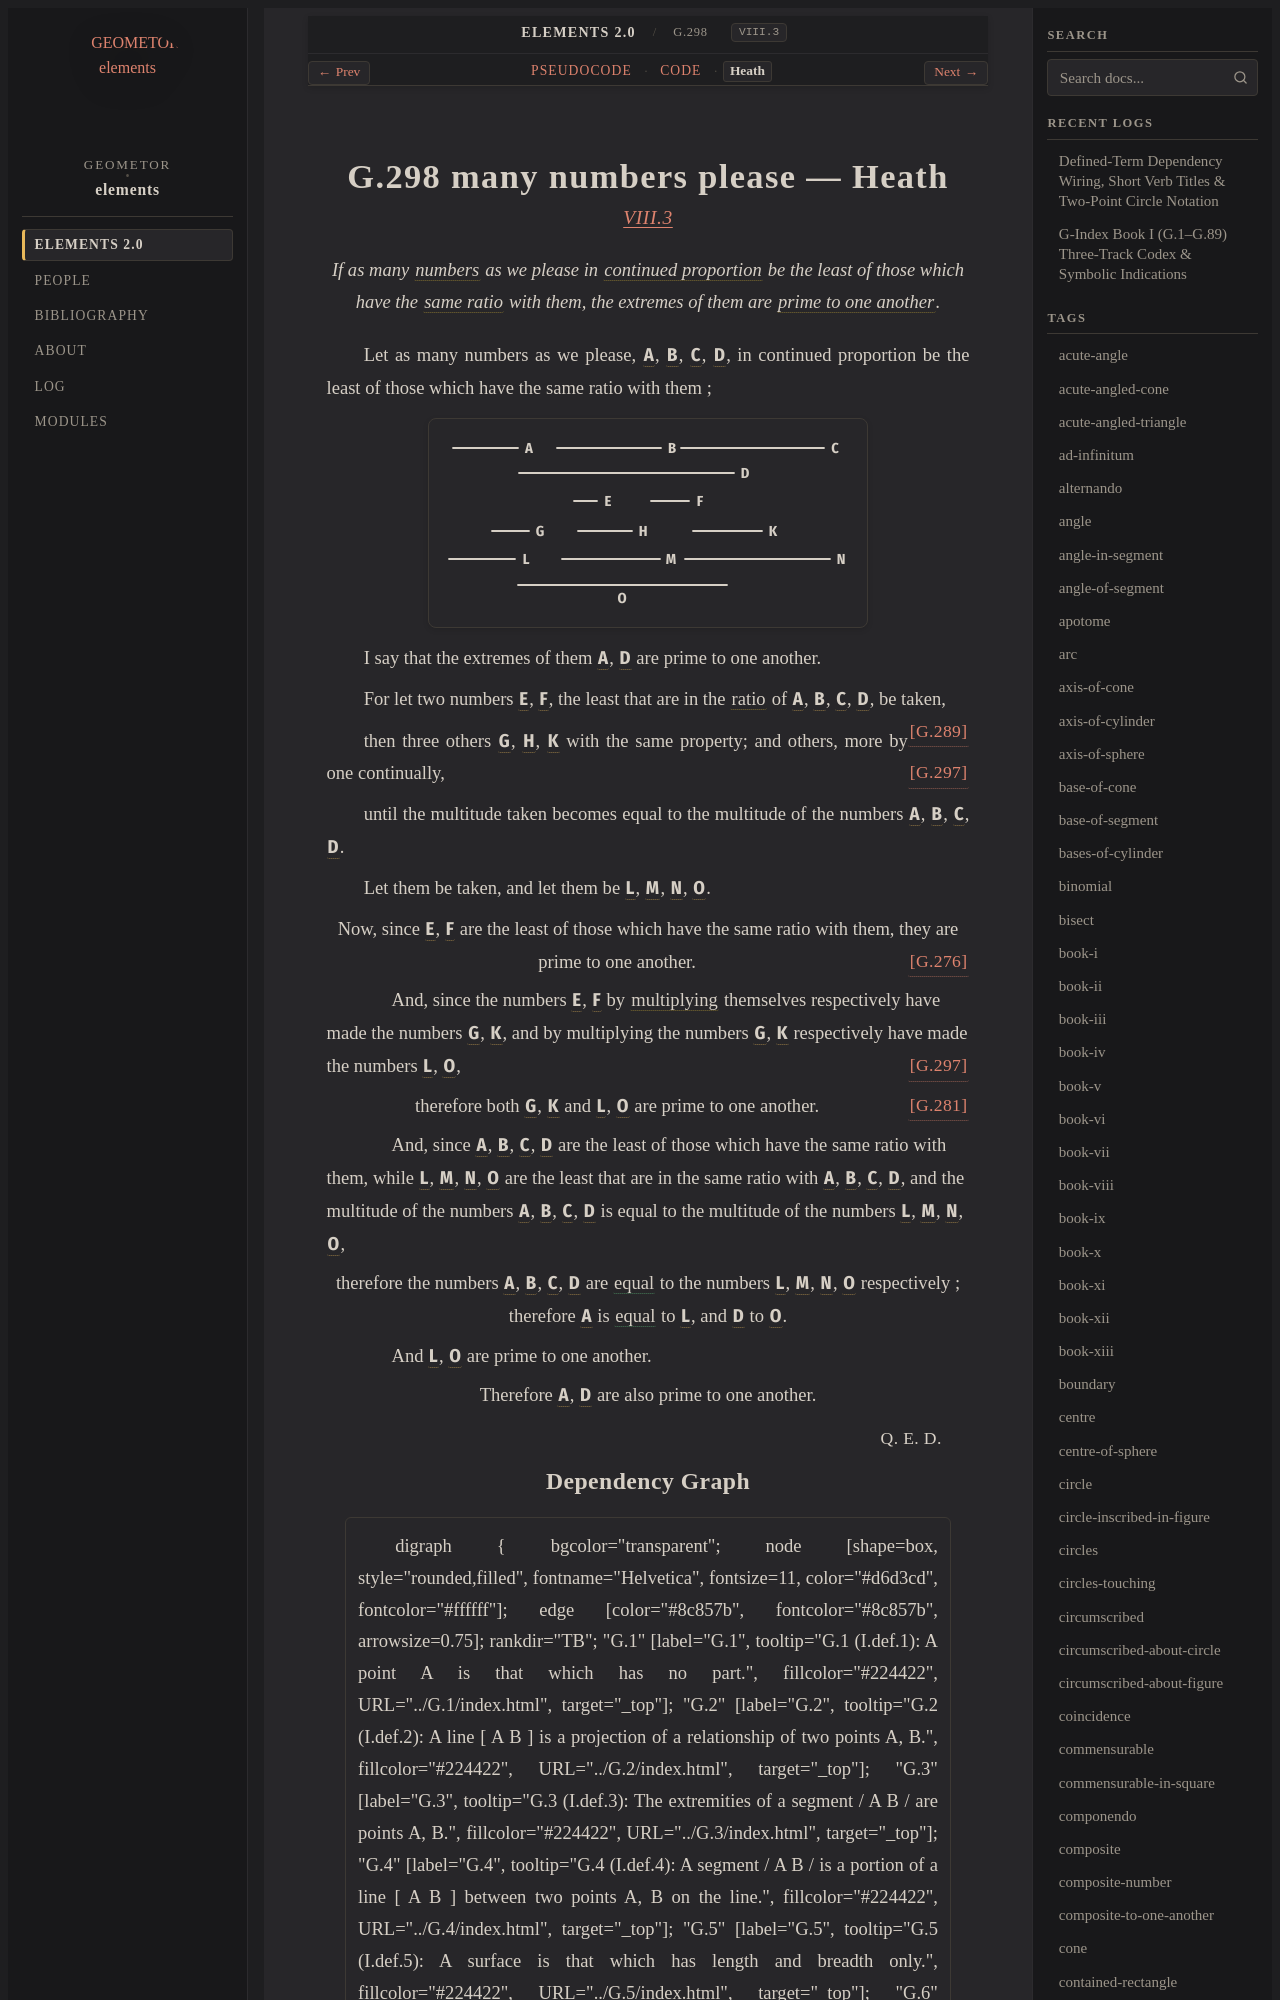

repository: geometor/elements · page: elements2/G.298/heath.html · generator: sphinx

:canonical_id: G.298
:original_id: VIII.3
:title: G.298 many numbers please
:volume: II
:book: VIII
:type: prop

G.298 many numbers please — Heath
=================================

.. rubric:: `VIII.3 <https://geometor.github.io/euclid/heath/volume_II/book_viii/propositions/03/>`_

.. enunciation::

   If as many :term:`numbers <G.248>` as we please in :term:`continued proportion <G.180>` be the least of those which have the :term:`same ratio <G.176>` with them, the extremes of them are :term:`prime to one another <G.249>`.

Let as many numbers as we please, :g:`A <g1:A>`, :g:`B <g1:B>`, :g:`C <g1:C>`, :g:`D <g1:D>`, in continued proportion be the least of those which have the same ratio with them ;

.. picture:: g1.svg
   :alt: Proposition 3 Diagram

I say that the extremes of them :g:`A <g1:A>`, :g:`D <g1:D>` are prime to one another.

For let two numbers :g:`E <g1:E>`, :g:`F <g1:F>`, the least that are in the :term:`ratio <G.173>` of :g:`A <g1:A>`, :g:`B <g1:B>`, :g:`C <g1:C>`, :g:`D <g1:D>`, be taken, :just:`[G.289] <G.289>`

then three others :g:`G <g1:G>`, :g:`H <g1:H>`, :g:`K <g1:K>` with the same property; and others, more by one continually, :just:`[G.297] <G.297>`

until the multitude taken becomes equal to the multitude of the numbers :g:`A <g1:A>`, :g:`B <g1:B>`, :g:`C <g1:C>`, :g:`D <g1:D>`.

Let them be taken, and let them be :g:`L <g1:L>`, :g:`M <g1:M>`, :g:`N <g1:N>`, :g:`O <g1:O>`.

.. assertion::

   Now, since :g:`E <g1:E>`, :g:`F <g1:F>` are the least of those which have the same ratio with them, they are prime to one another. :just:`[G.276] <G.276>`

.. subclause::

   And, since the numbers :g:`E <g1:E>`, :g:`F <g1:F>` by :term:`multiplying <G.269>` themselves respectively have made the numbers :g:`G <g1:G>`, :g:`K <g1:K>`, and by multiplying the numbers :g:`G <g1:G>`, :g:`K <g1:K>` respectively have made the numbers :g:`L <g1:L>`, :g:`O <g1:O>`, :just:`[G.297] <G.297>`

.. assertion:: [G.281] <G.281>

   therefore both :g:`G <g1:G>`, :g:`K <g1:K>` and :g:`L <g1:L>`, :g:`O <g1:O>` are prime to one another.

.. subclause::

   And, since :g:`A <g1:A>`, :g:`B <g1:B>`, :g:`C <g1:C>`, :g:`D <g1:D>` are the least of those which have the same ratio with them, while :g:`L <g1:L>`, :g:`M <g1:M>`, :g:`N <g1:N>`, :g:`O <g1:O>` are the least that are in the same ratio with :g:`A <g1:A>`, :g:`B <g1:B>`, :g:`C <g1:C>`, :g:`D <g1:D>`, and the multitude of the numbers :g:`A <g1:A>`, :g:`B <g1:B>`, :g:`C <g1:C>`, :g:`D <g1:D>` is equal to the multitude of the numbers :g:`L <g1:L>`, :g:`M <g1:M>`, :g:`N <g1:N>`, :g:`O <g1:O>`,

.. assertion::

   therefore the numbers :g:`A <g1:A>`, :g:`B <g1:B>`, :g:`C <g1:C>`, :g:`D <g1:D>` are :eq:`equal <g1:A = g1:L; g1:B = g1:M; g1:C = g1:N; g1:D = g1:O>` to the numbers :g:`L <g1:L>`, :g:`M <g1:M>`, :g:`N <g1:N>`, :g:`O <g1:O>` respectively ; therefore :g:`A <g1:A>` is :eq:`equal <g1:A = g1:L; g1:D = g1:O>` to :g:`L <g1:L>`, and :g:`D <g1:D>` to :g:`O <g1:O>`.

.. subclause::

   And :g:`L <g1:L>`, :g:`O <g1:O>` are prime to one another.

.. assertion::

   Therefore :g:`A <g1:A>`, :g:`D <g1:D>` are also prime to one another.

.. qed::

   :just:`Q. E. D.`
